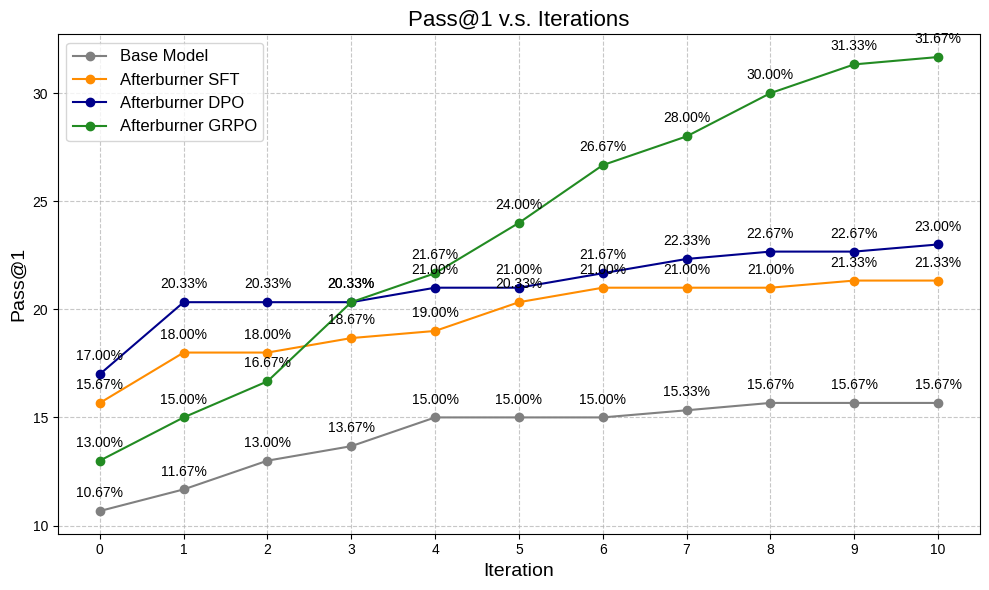

Reproduce this figure in Python.
import matplotlib.pyplot as plt
import numpy as np

fig, ax = plt.subplots(figsize=(10, 6)) # (width, height) in inches
iterations = np.array([0, 1, 2, 3, 4, 5, 6, 7, 8, 9, 10]) # X-axis values: Number of iterations

# Data for "Base Model" - Pass@1
percent = np.array([10.67, 11.67, 13.00, 13.67, 15.00, 15.00, 15.00, 15.33, 15.67, 15.67, 15.67]) # Y-axis values: Mean Integral Percentage
ax.plot(iterations, percent, marker='o', linestyle='-', color='gray', label='Base Model')
for i, txt in enumerate(percent):
    ax.annotate(f'{txt:.2f}%', (iterations[i], percent[i]), textcoords="offset points", xytext=(0,10), ha='center')

# Data for "Afterburner 3B-SFT" - Pass@1
percent = np.array([15.67, 18.00, 18.00, 18.67, 19.00, 20.33, 21.00, 21.00, 21.00, 21.33, 21.33]) # Y-axis values: Mean Integral Percentage
ax.plot(iterations, percent, marker='o', linestyle='-', color='darkorange', label='Afterburner SFT')
for i, txt in enumerate(percent):
    ax.annotate(f'{txt:.2f}%', (iterations[i], percent[i]), textcoords="offset points", xytext=(0,10), ha='center')

# Data for "Afterburner 3B-DPO" - Pass@1
percent = np.array([17.00, 20.33, 20.33, 20.33, 21.00, 21.00, 21.67, 22.33, 22.67, 22.67, 23.00]) # Y-axis values: Mean Integral Percentage
ax.plot(iterations, percent, marker='o', linestyle='-', color='darkblue', label='Afterburner DPO')
for i, txt in enumerate(percent):
    ax.annotate(f'{txt:.2f}%', (iterations[i], percent[i]), textcoords="offset points", xytext=(0,10), ha='center')

# Data for "Afterburner 3B-GRPO" - Pass@1
percent = np.array([13.00, 15.00, 16.67, 20.33, 21.67, 24.00, 26.67, 28.00, 30.00, 31.33, 31.67]) # Y-axis values: Mean Integral Percentage
ax.plot(iterations, percent, marker='o', linestyle='-', color='forestgreen', label='Afterburner GRPO')
for i, txt in enumerate(percent):
    ax.annotate(f'{txt:.2f}%', (iterations[i], percent[i]), textcoords="offset points", xytext=(0,10), ha='center')


ax.set_title('Pass@1 v.s. Iterations', fontsize=16)
ax.set_xlabel('Iteration', fontsize=14)
ax.set_ylabel('Pass@1', fontsize=14)
ax.set_xticks(iterations)
ax.legend(fontsize=12)
ax.grid(True, linestyle='--', alpha=0.7)

plt.style.use('seaborn-v0_8-whitegrid')
plt.tight_layout()
plt.show()
plt.savefig('apps_pass.png', dpi=600)